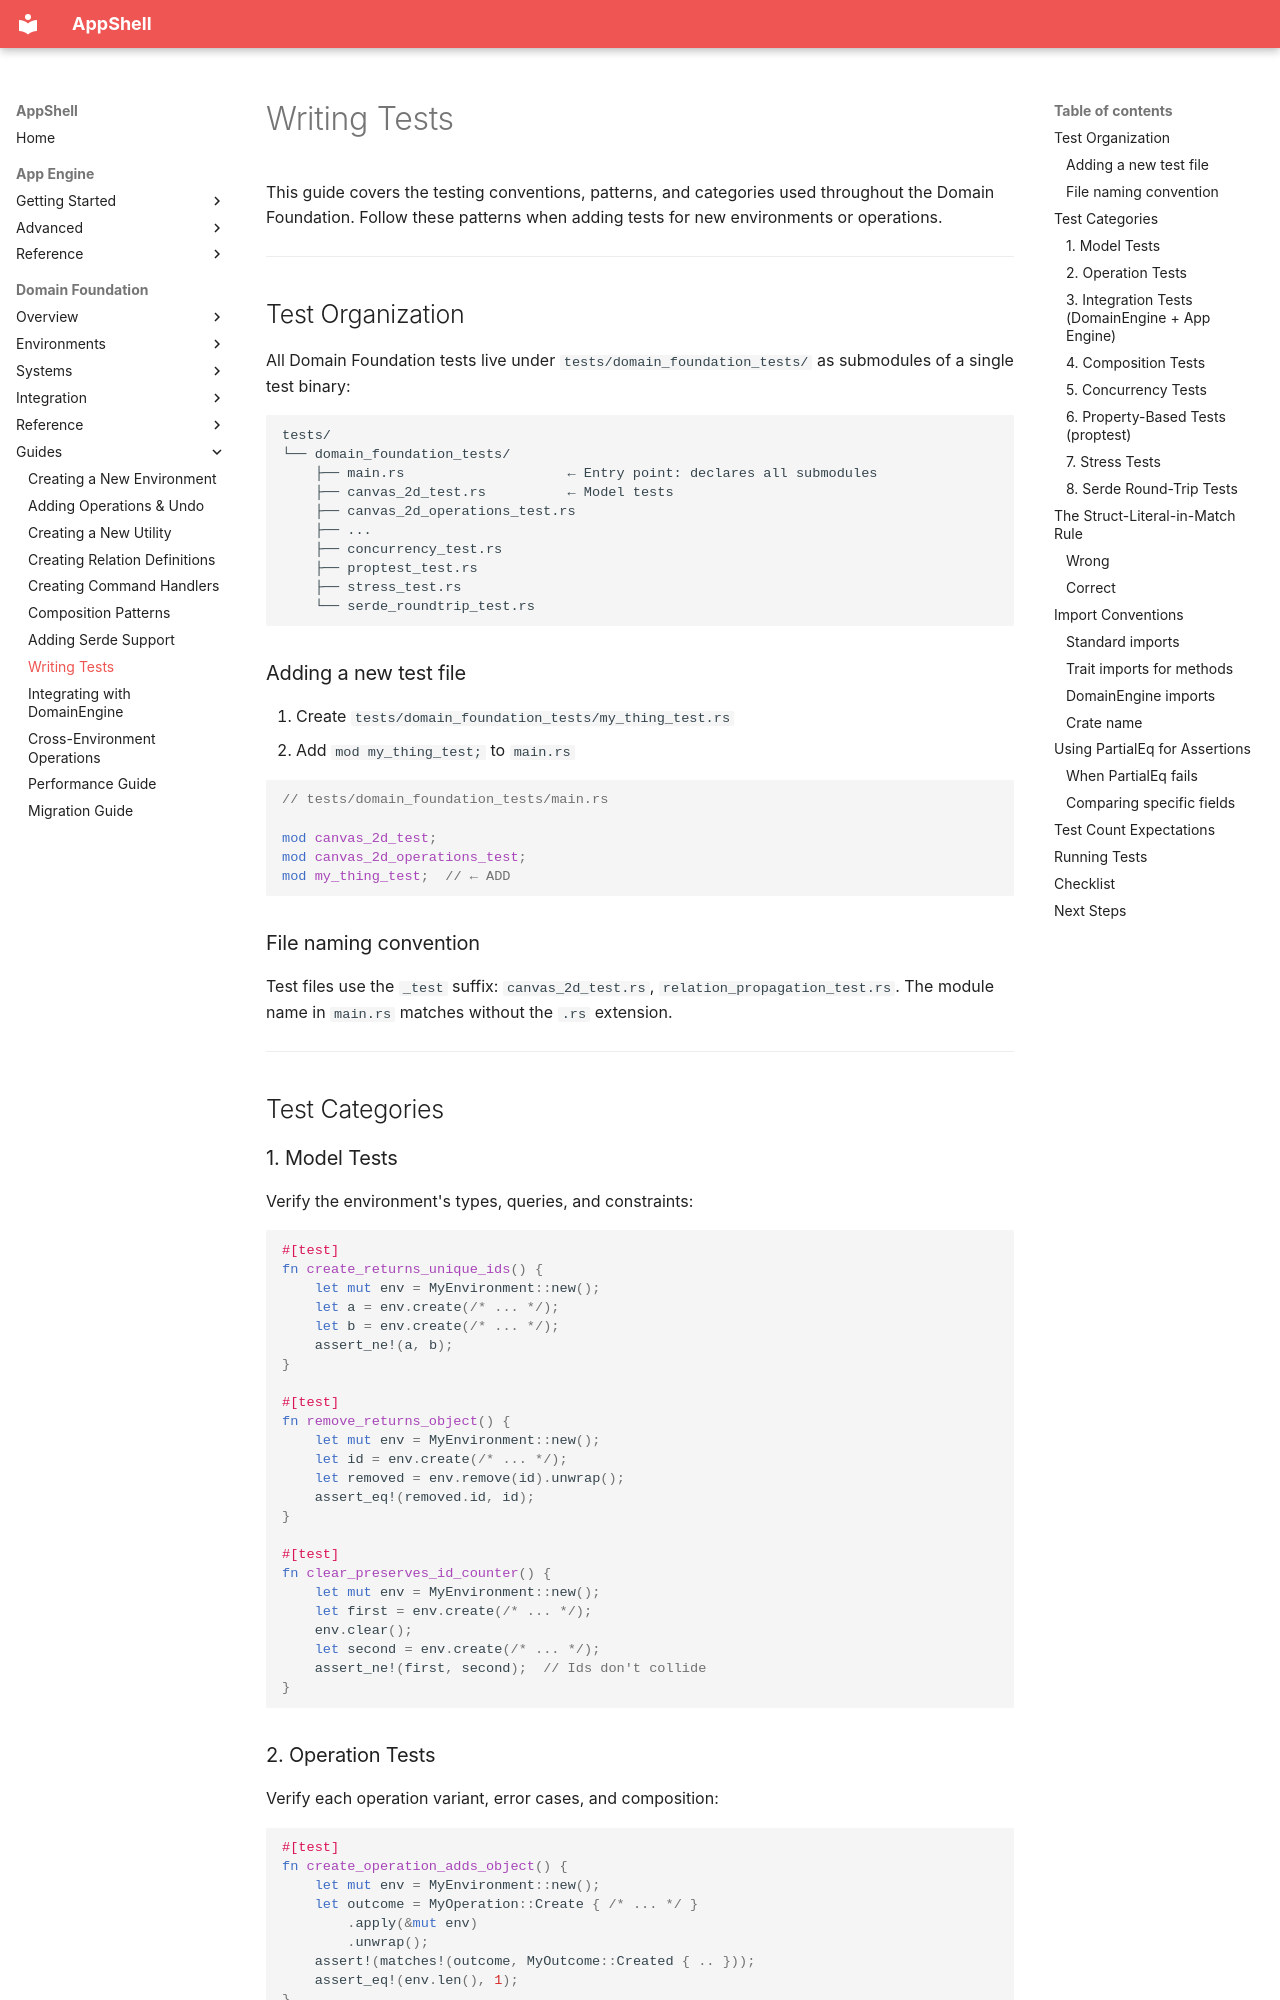

repository: Unique-Digital-Resources/AppShell · page: domain_docs/guides/08-writing-tests/index.html · generator: mkdocs

# Writing Tests

This guide covers the testing conventions, patterns, and categories used throughout the Domain Foundation. Follow these patterns when adding tests for new environments or operations.

---

## Test Organization

All Domain Foundation tests live under `tests/domain_foundation_tests/` as submodules of a single test binary:

```text
tests/
└── domain_foundation_tests/
    ├── main.rs                    ← Entry point: declares all submodules
    ├── canvas_2d_test.rs          ← Model tests
    ├── canvas_2d_operations_test.rs
    ├── ...
    ├── concurrency_test.rs
    ├── proptest_test.rs
    ├── stress_test.rs
    └── serde_roundtrip_test.rs
```

### Adding a new test file

1. Create `tests/domain_foundation_tests/my_thing_test.rs`
2. Add `mod my_thing_test;` to `main.rs`

```rust
// tests/domain_foundation_tests/main.rs

mod canvas_2d_test;
mod canvas_2d_operations_test;
mod my_thing_test;  // ← ADD
```

### File naming convention

Test files use the `_test` suffix: `canvas_2d_test.rs`, `relation_propagation_test.rs`. The module name in `main.rs` matches without the `.rs` extension.

---

## Test Categories

### 1. Model Tests

Verify the environment's types, queries, and constraints:

```rust
#[test]
fn create_returns_unique_ids() {
    let mut env = MyEnvironment::new();
    let a = env.create(/* ... */);
    let b = env.create(/* ... */);
    assert_ne!(a, b);
}

#[test]
fn remove_returns_object() {
    let mut env = MyEnvironment::new();
    let id = env.create(/* ... */);
    let removed = env.remove(id).unwrap();
    assert_eq!(removed.id, id);
}

#[test]
fn clear_preserves_id_counter() {
    let mut env = MyEnvironment::new();
    let first = env.create(/* ... */);
    env.clear();
    let second = env.create(/* ... */);
    assert_ne!(first, second);  // Ids don't collide
}
```
